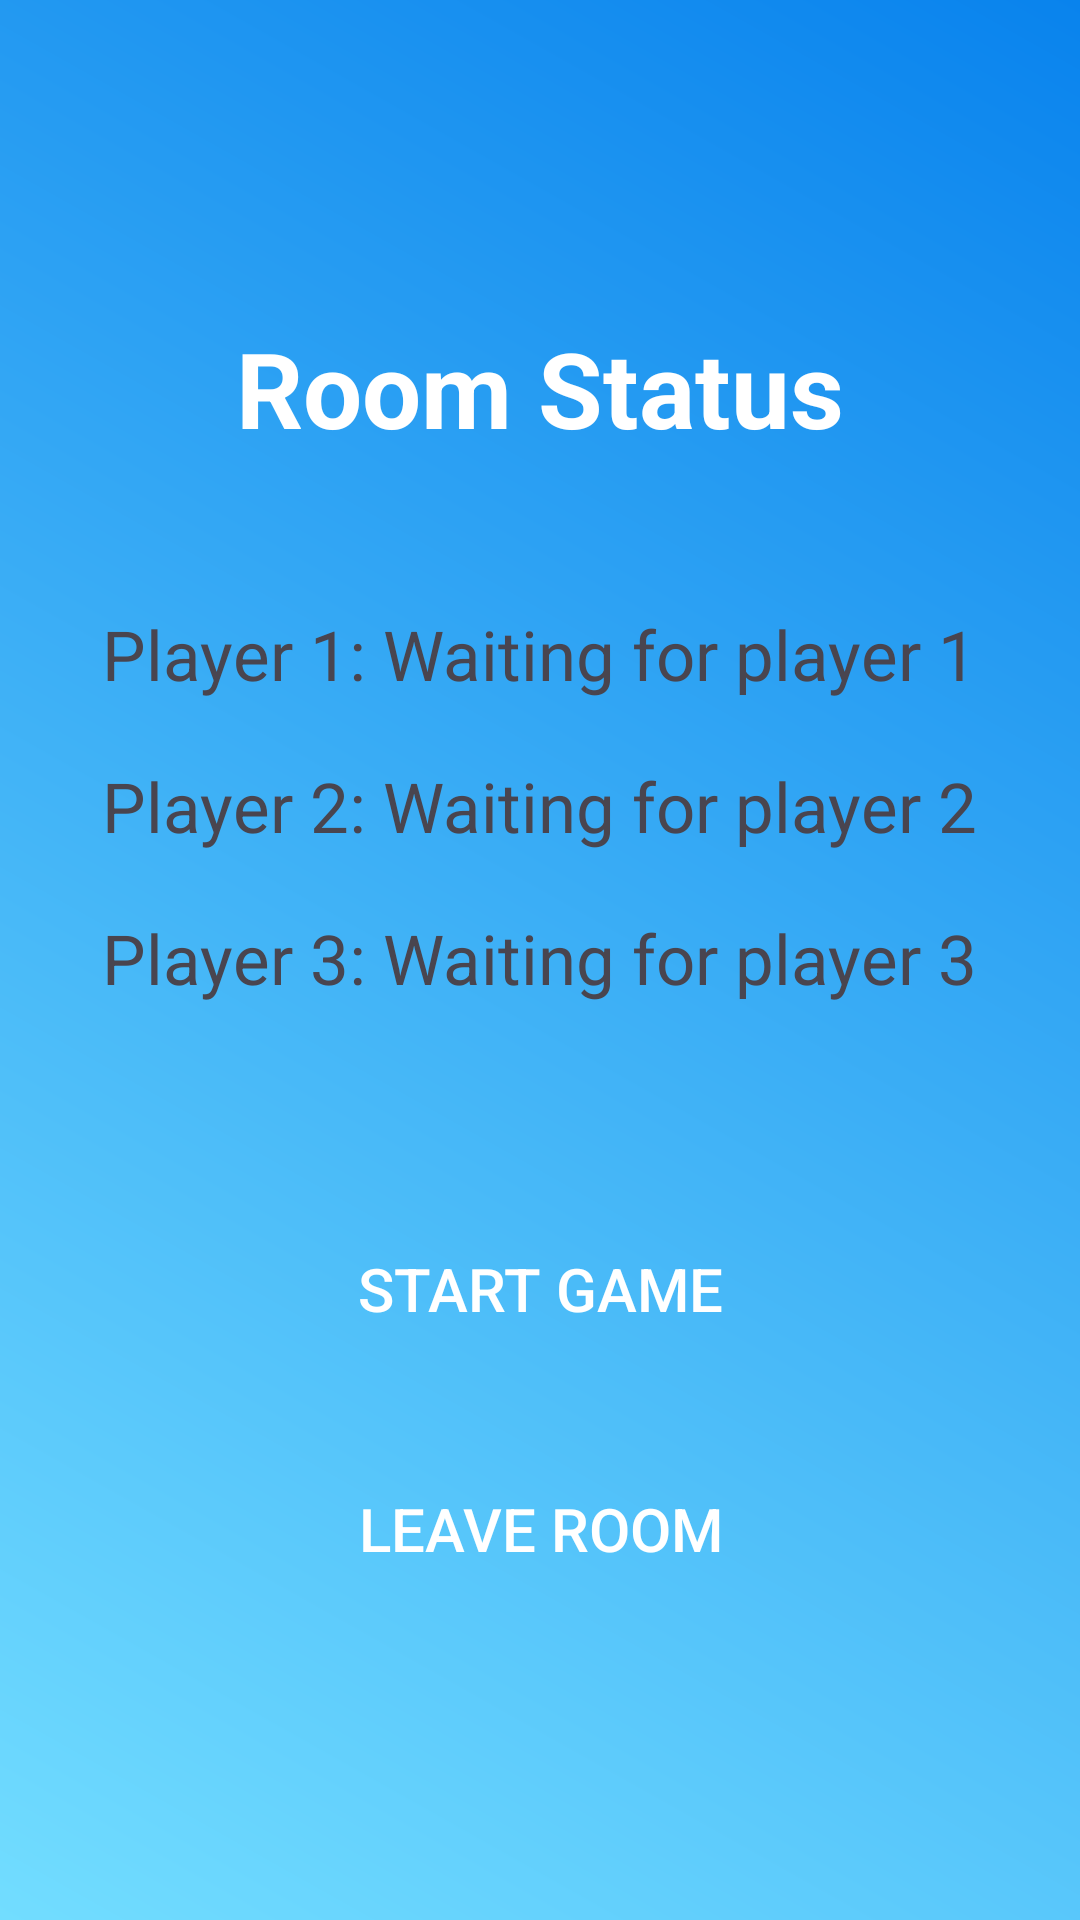

The Android layout XML behind this screen, and the referenced resources:
<!-- AndroidManifest.xml: application theme Theme.GuessSongs -->
<!-- res/layout/activity_room.xml -->
<?xml version="1.0" encoding="utf-8"?>
<androidx.constraintlayout.widget.ConstraintLayout xmlns:android="http://schemas.android.com/apk/res/android"
    xmlns:app="http://schemas.android.com/apk/res-auto"
    xmlns:tools="http://schemas.android.com/tools"
    android:background="@drawable/background_gradient"
    android:layout_width="match_parent"
    android:layout_height="match_parent"
    tools:context=".competitiveMode.RoomActivity"
    android:padding="16dp"
    android:gravity="center">

    <TextView
        android:id="@+id/textView"
        android:layout_width="wrap_content"
        android:layout_height="wrap_content"
        android:text="Room Status"
        android:textSize="35sp"
        android:textColor="@color/white"
        android:textStyle="bold"
        android:layout_marginTop="90dp"
        android:layout_marginBottom="10dp"
        app:layout_constraintTop_toTopOf="parent"
        app:layout_constraintStart_toStartOf="parent"
        app:layout_constraintEnd_toEndOf="parent"
        app:layout_constraintHorizontal_bias="0.5"
        app:layout_constraintVertical_bias="0.5"/>



    <TextView
        android:id="@+id/player1"
        android:layout_width="wrap_content"
        android:layout_height="wrap_content"
        android:text="Player 1: Waiting for player 1"
        android:textSize="23sp"
        android:layout_marginTop="50dp"
        android:layout_marginBottom="10dp"
        app:layout_constraintTop_toBottomOf="@id/textView"
        app:layout_constraintStart_toStartOf="parent"
        app:layout_constraintEnd_toEndOf="parent"
        app:layout_constraintHorizontal_bias="0.5"
        app:layout_constraintVertical_bias="0.3" />

    <TextView
        android:id="@+id/player2"
        android:layout_width="wrap_content"
        android:layout_height="wrap_content"
        android:text="Player 2: Waiting for player 2"
        android:textSize="23sp"
        android:layout_marginTop="20dp"
        android:layout_marginBottom="10dp"
        app:layout_constraintTop_toBottomOf="@id/player1"
        app:layout_constraintStart_toStartOf="parent"
        app:layout_constraintEnd_toEndOf="parent"
        app:layout_constraintHorizontal_bias="0.5"
        app:layout_constraintVertical_bias="0.5"/>

    <TextView
        android:id="@+id/player3"
        android:layout_width="wrap_content"
        android:layout_height="wrap_content"
        android:text="Player 3: Waiting for player 3"
        android:textSize="23sp"
        android:layout_marginTop="20dp"
        android:layout_marginBottom="10dp"
        app:layout_constraintTop_toBottomOf="@id/player2"
        app:layout_constraintStart_toStartOf="parent"
        app:layout_constraintEnd_toEndOf="parent"
        app:layout_constraintHorizontal_bias="0.5"
        app:layout_constraintVertical_bias="0.7"/>

    <Button
        android:background="@drawable/button_background"
        android:id="@+id/startGameButton"
        android:layout_width="180dp"
        android:layout_height="50dp"
        android:text="Start Game"
        android:textColor="@color/white"
        android:textSize="20dp"
        android:enabled="false"
        app:layout_constraintTop_toBottomOf="@id/player3"
        app:layout_constraintStart_toStartOf="parent"
        app:layout_constraintEnd_toEndOf="parent"
        android:layout_marginTop="70dp"
        android:onClick="onStartGameClick"/>

    <android.widget.Button
        android:background="@drawable/button_background"
        android:layout_width="180dp"
        android:layout_height="50dp"
        android:id="@+id/leaveRoomButton"
        android:text="Leave Room"
        android:textSize="20dp"
        android:textColor="@color/white"
        app:layout_constraintTop_toBottomOf="@id/startGameButton"
        app:layout_constraintStart_toStartOf="parent"
        app:layout_constraintEnd_toEndOf="parent"
        android:layout_marginTop="30dp"
        android:onClick="onLeaveRoomClick"/>
</androidx.constraintlayout.widget.ConstraintLayout>
<!-- resources referenced by this layout -->
<resources>
  <!-- drawable background_gradient (drawable) -->
  <?xml version="1.0" encoding="utf-8"?>
  <shape xmlns:android="http://schemas.android.com/apk/res/android">
      <gradient
          android:startColor="#72DDFF"
          android:endColor="#0983ED"
          android:angle="45"/>
  </shape>
  <style name="Theme.GuessSongs" parent="Base.Theme.GuessSongs">
      </style>
  <style name="Base.Theme.GuessSongs" parent="Theme.Material3.DayNight.NoActionBar">
          
          
      </style>
  <!-- not gathered from this repository: default colours our renderer supplied (Android Studio template values) -->
  <color name="white">#FFFFFFFF</color>
</resources>
